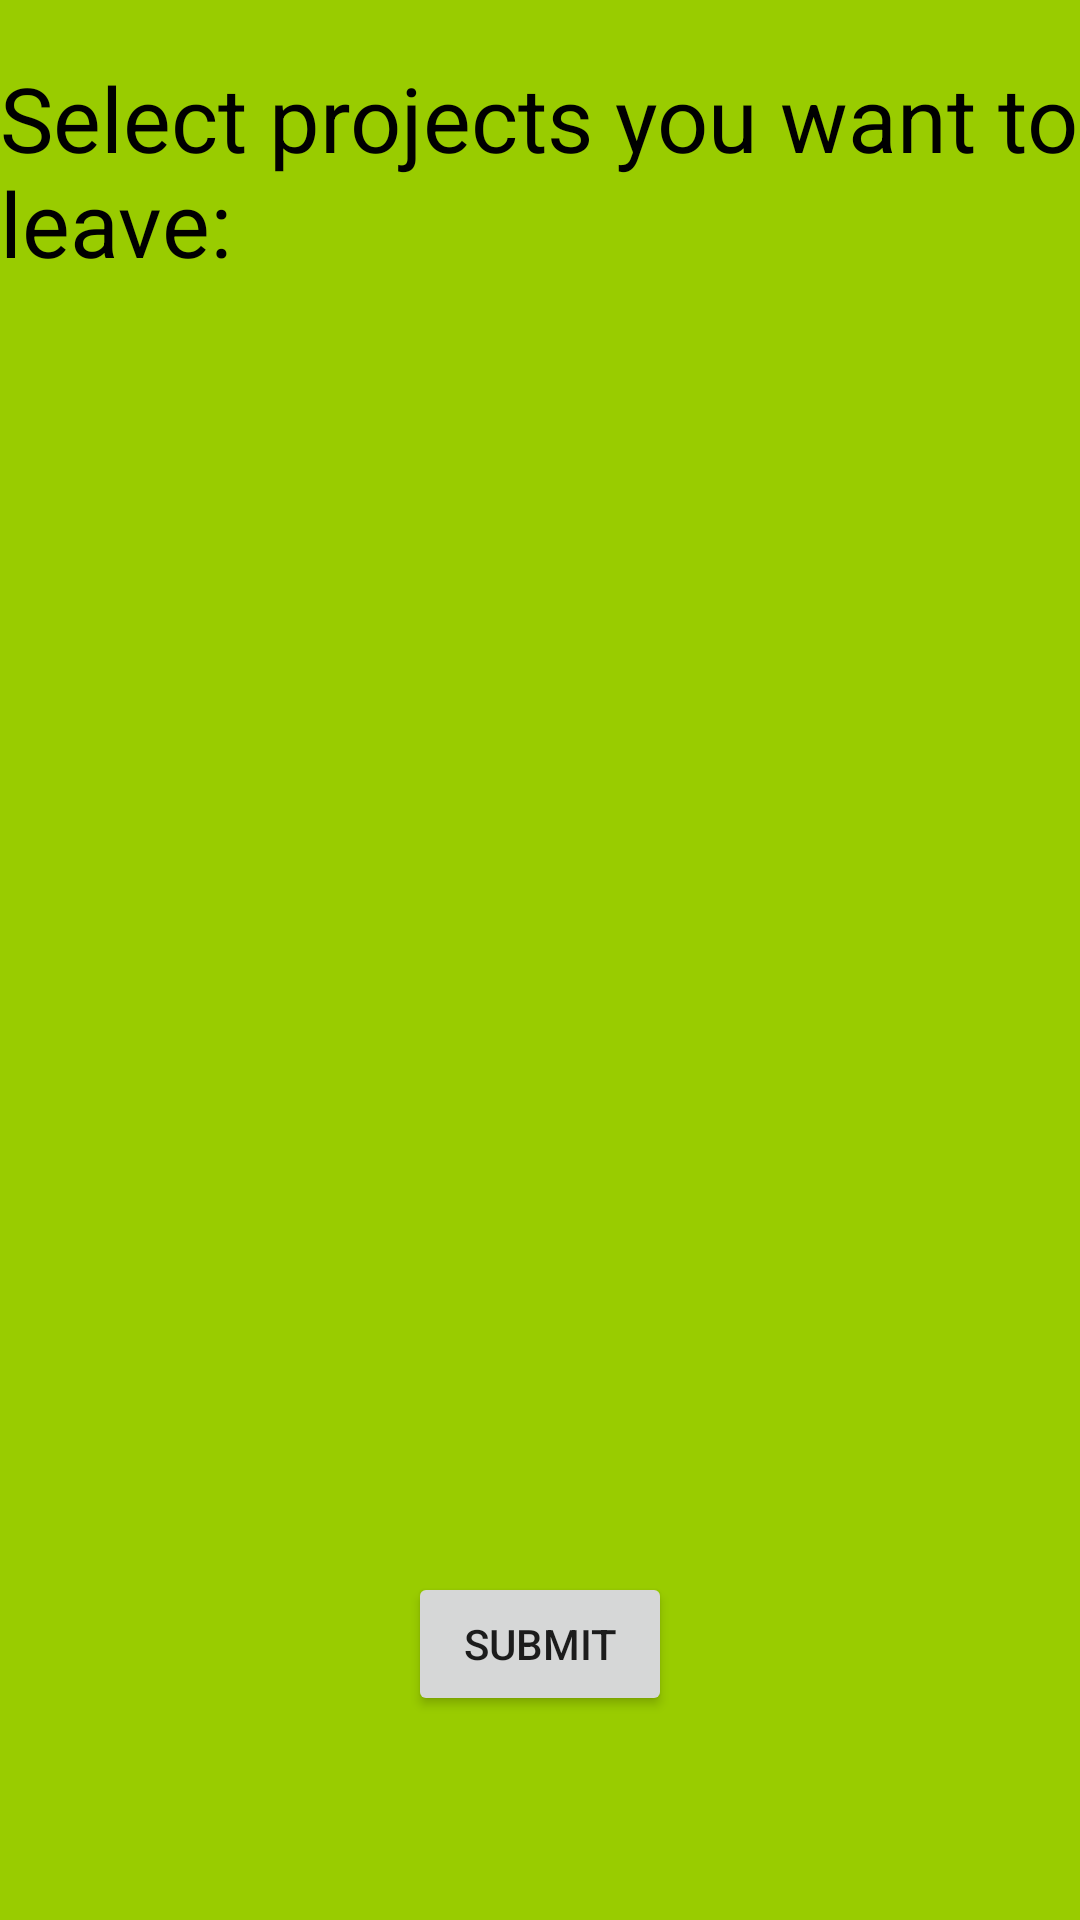

Produce the Android XML layout that renders to this screen, including the resource entries it uses.
<!-- AndroidManifest.xml: application theme AppTheme -->
<!-- res/layout/activity_leaveproject.xml -->
<?xml version="1.0" encoding="utf-8"?>

<RelativeLayout xmlns:android="http://schemas.android.com/apk/res/android"
    xmlns:app="http://schemas.android.com/apk/res-auto"
    xmlns:tools="http://schemas.android.com/tools"
    android:id="@+id/coordinatorLayout"
    android:layout_width="match_parent"
    android:layout_height="match_parent"
    android:background="@android:color/holo_green_light"
    tools:context=".LeaveProjectPage">


    <TextView
        android:id="@+id/leaveProjects"
        android:layout_width="373dp"
        android:layout_height="wrap_content"
        android:layout_alignParentTop="true"
        android:layout_centerHorizontal="true"
        android:layout_marginTop="19dp"
        android:text="Select projects you want to leave:"
        android:textColor="@android:color/background_dark"
        android:textSize="30sp" />

    <ListView
        android:id="@+id/projectList"
        android:layout_width="253dp"
        android:layout_height="386dp"
        android:layout_centerInParent="true"
        android:background="@drawable/bg_key">

    </ListView>

    <Button
        android:id="@+id/submitBttn"
        android:layout_width="wrap_content"
        android:layout_height="wrap_content"
        android:layout_alignParentBottom="true"
        android:layout_centerHorizontal="true"
        android:layout_marginBottom="68dp"
        android:text="Submit"
        android:onClick="LeaveProjects"/>
</RelativeLayout>
<!-- resources referenced by this layout -->
<resources>
  <!-- drawable bg_key (drawable) -->
  <?xml version="1.0" encoding="utf-8"?>
  
  <selector xmlns:android="http://schemas.android.com/apk/res/android">
      <item
          android:state_selected="true"
          android:drawable="@color/colorPrimaryDark"/>
      <item
          android:drawable="@color/common_google_signin_btn_text_dark_default" />
  </selector>
  <style name="AppTheme" parent="Theme.AppCompat.Light.DarkActionBar">
          
          <item name="colorPrimary">@color/colorPrimary</item>
          <item name="colorPrimaryDark">@color/colorPrimaryDark</item>
          <item name="colorAccent">@color/colorAccent</item>
      </style>
  <!-- not gathered from this repository: default colours our renderer supplied (Android Studio template values) -->
  <color name="colorPrimary">#FF6200EE</color>
  <color name="colorPrimaryDark">#FF3700B3</color>
  <color name="colorAccent">#FF03DAC5</color>
</resources>
